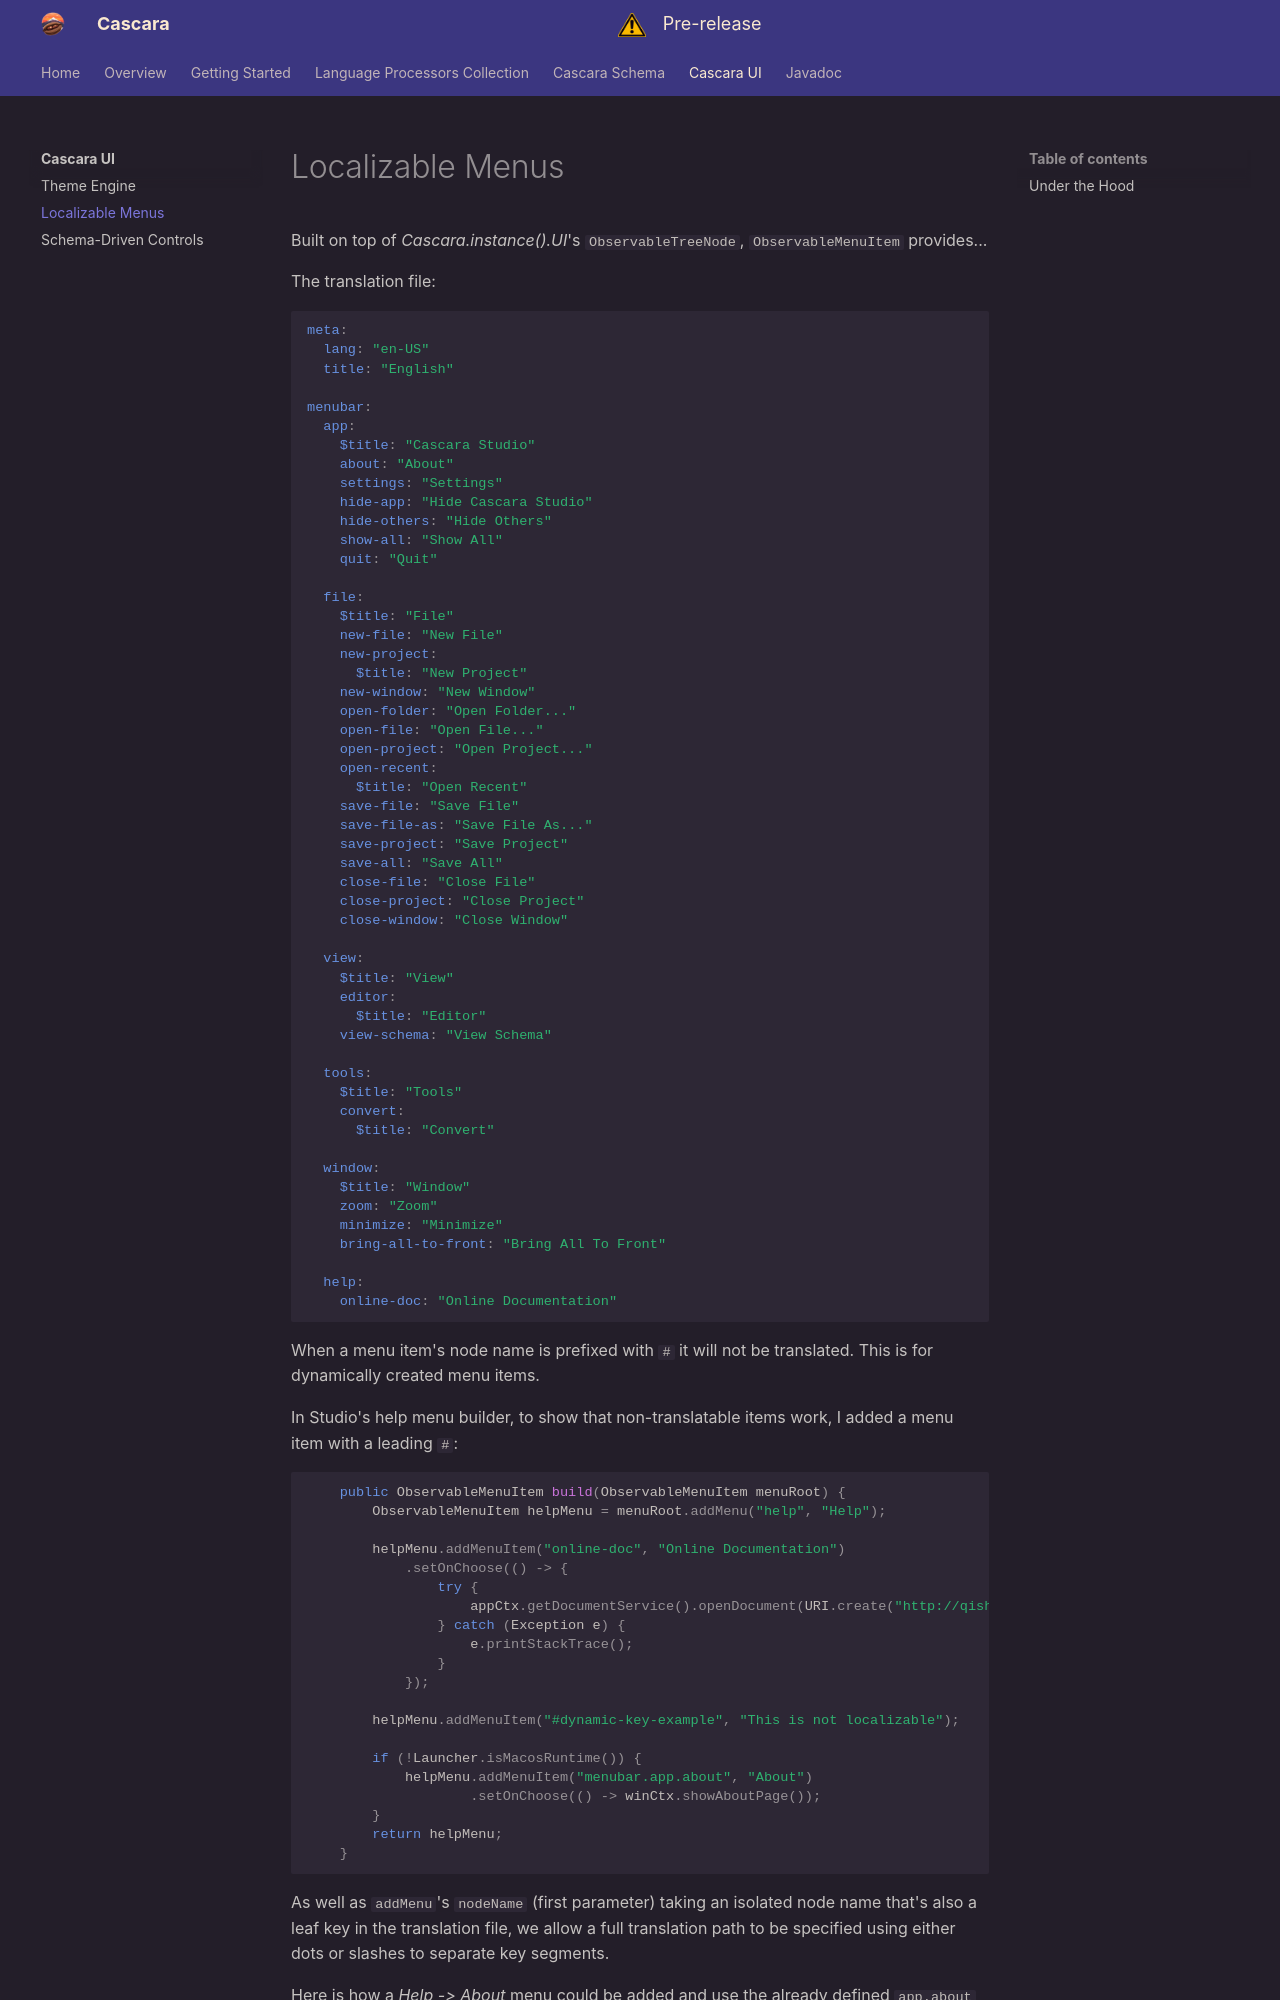

repository: qishr/qishr.github.io · page: cascara/ui/localizable-menus/index.html · generator: mkdocs

# Localizable Menus

Built on top of *Cascara.instance().UI*'s `ObservableTreeNode`, `ObservableMenuItem` provides...



The translation file:

```yaml
meta:
  lang: "en-US"
  title: "English"

menubar:
  app:
    $title: "Cascara Studio"
    about: "About"
    settings: "Settings"
    hide-app: "Hide Cascara Studio"
    hide-others: "Hide Others"
    show-all: "Show All"
    quit: "Quit"

  file:
    $title: "File"
    new-file: "New File"
    new-project:
      $title: "New Project"
    new-window: "New Window"
    open-folder: "Open Folder..."
    open-file: "Open File..."
    open-project: "Open Project..."
    open-recent:
      $title: "Open Recent"
    save-file: "Save File"
    save-file-as: "Save File As..."
    save-project: "Save Project"
    save-all: "Save All"
    close-file: "Close File"
    close-project: "Close Project"
    close-window: "Close Window"

  view:
    $title: "View"
    editor:
      $title: "Editor"
    view-schema: "View Schema"

  tools:
    $title: "Tools"
    convert:
      $title: "Convert"

  window:
    $title: "Window"
    zoom: "Zoom"
    minimize: "Minimize"
    bring-all-to-front: "Bring All To Front"

  help:
    online-doc: "Online Documentation"
```

When a menu item's node name is prefixed with `#` it will not be translated.
This is for dynamically created menu items.

In Studio's help menu builder, to show that non-translatable items work, I added
a menu item with a leading `#`:

```java
    public ObservableMenuItem build(ObservableMenuItem menuRoot) {
        ObservableMenuItem helpMenu = menuRoot.addMenu("help", "Help");

        helpMenu.addMenuItem("online-doc", "Online Documentation")
            .setOnChoose(() -> {
                try {
                    appCtx.getDocumentService().openDocument(URI.create("http://qishr.github.io"), false);
                } catch (Exception e) {
                    e.printStackTrace();
                }
            });

        helpMenu.addMenuItem("#dynamic-key-example", "This is not localizable");

        if (!Launcher.isMacosRuntime()) {
            helpMenu.addMenuItem("menubar.app.about", "About")
                    .setOnChoose(() -> winCtx.showAboutPage());
        }
        return helpMenu;
    }
```


As well as `addMenu`'s `nodeName` (first parameter) taking an isolated node name that's
also a leaf key in the translation file, we allow a full translation path to be specified
using either dots or slashes to separate key segments.

Here is how a *Help -> About* menu could be added and use the already defined
`app.about` translation ket instead of adding a new one:

```java
helpMenu.addMenuItem("menubar.app.about", "About")
```

or

```java
helpMenu.addMenuItem("#/menubar/app/about", "About")
```



If something in Studio (or whatever app is using this) wants to access a menu item
it can call, for example (with or without the leading `#`):

```java
getByPath("/view/editor")
```
